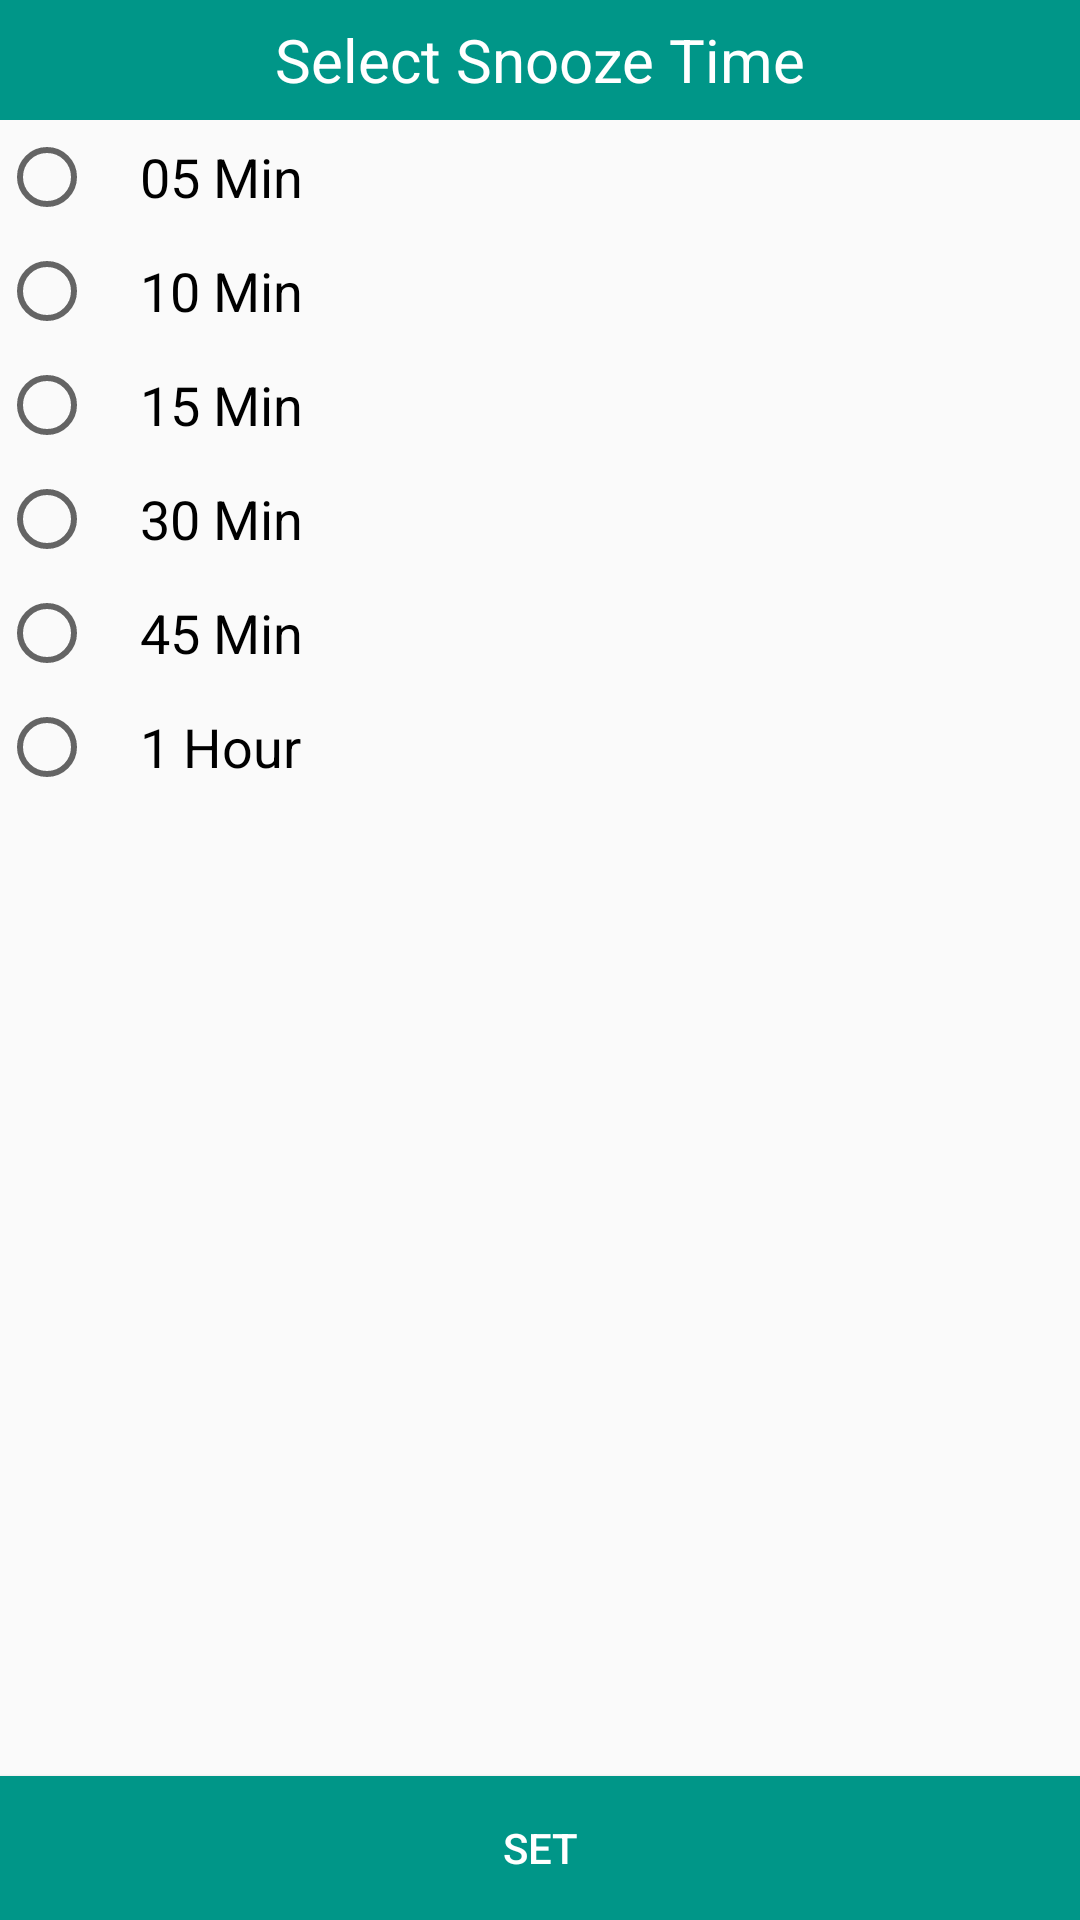

Reconstruct the res/layout file that produces this screen, plus the resources it refers to.
<!-- AndroidManifest.xml: application theme AppTheme -->
<!-- res/layout/activity_snooze_time.xml -->
<?xml version="1.0" encoding="utf-8"?>
<RelativeLayout xmlns:android="http://schemas.android.com/apk/res/android"
    xmlns:tools="http://schemas.android.com/tools"
    android:layout_width="match_parent"
    android:layout_height="wrap_content"
    android:paddingBottom="@dimen/activity_vertical_margin"
    android:paddingLeft="@dimen/activity_horizontal_margin"
    android:paddingRight="@dimen/activity_horizontal_margin"
    android:paddingTop="@dimen/activity_vertical_margin"
    tools:context="com.example.altaf.diary.SnoozeTime">
    <TextView
        android:id="@+id/snooze_title"
        android:layout_width="match_parent"
        android:layout_height="40dp"
        android:layout_alignParentTop="true"
        android:text="Select Snooze Time"
        android:background="?colorMaterial"
        android:textColor="#FFFFFF"
        android:textSize="20sp"
        android:gravity="center_vertical|center_horizontal" />

    <ScrollView
        android:layout_below="@id/snooze_title"
        android:layout_width="match_parent"
        android:layout_height="match_parent"
        android:layout_above="@+id/snooze_button">
    <RadioGroup
        android:layout_width="match_parent"
        android:layout_height="wrap_content">
        <RadioButton
            android:id="@+id/snooze_time1"
            android:layout_width="match_parent"
            android:layout_height="wrap_content"
            android:paddingLeft="15dp"
            android:layout_marginTop="3dp"
            android:layout_marginBottom="3dp"
            android:textSize="18sp"
            android:text="05 Min"
            />
        <RadioButton
            android:id="@+id/snooze_time2"
            android:layout_width="match_parent"
            android:layout_height="wrap_content"
            android:paddingLeft="15dp"
            android:layout_marginTop="3dp"
            android:layout_marginBottom="3dp"
            android:textSize="18sp"
            android:text="10 Min"/>
        <RadioButton
            android:id="@+id/snooze_time3"
            android:layout_width="match_parent"
            android:layout_height="wrap_content"
            android:paddingLeft="15dp"
            android:layout_marginTop="3dp"
            android:layout_marginBottom="3dp"
            android:textSize="18sp"
            android:text="15 Min"/>
        <RadioButton
            android:id="@+id/snooze_time4"
            android:layout_width="match_parent"
            android:layout_height="wrap_content"
            android:paddingLeft="15dp"
            android:layout_marginTop="3dp"
            android:layout_marginBottom="3dp"
            android:textSize="18sp"
            android:text="30 Min"/>
        <RadioButton
            android:id="@+id/snooze_time5"
            android:layout_width="match_parent"
            android:layout_height="wrap_content"
            android:paddingLeft="15dp"
            android:layout_marginTop="3dp"
            android:layout_marginBottom="3dp"
            android:textSize="18sp"
            android:text="45 Min"/>
        <RadioButton
            android:id="@+id/snooze_time6"
            android:layout_width="match_parent"
            android:layout_height="wrap_content"
            android:paddingLeft="15dp"
            android:layout_marginTop="3dp"
            android:layout_marginBottom="3dp"
            android:textSize="18sp"
            android:text="1 Hour"/>

    </RadioGroup>
    </ScrollView>

    <Button
        android:id="@+id/snooze_button"
        android:layout_alignParentBottom="true"
        android:layout_width="match_parent"
        android:layout_height="wrap_content"
        android:background="?colorMaterial"
        android:textColor="#FFFFFF"
        android:text="SET"/>

</RelativeLayout>
<!-- resources referenced by this layout -->
<resources>
  <style name="AppTheme" parent="Theme.AppCompat.Light.DarkActionBar">
          <item name="colorPrimary">@color/colorPrimary</item>
          <item name="colorPrimaryDark">@color/colorPrimaryDark</item>
          <item name="colorAccent">@color/colorAccent</item>
          <item name="colorMaterial">@color/colorMaterial</item>
      </style>
  <color name="colorPrimary">#009688</color>
  <color name="colorPrimaryDark">#FF008679</color>
  <color name="colorAccent">#ff4081</color>
  <color name="colorMaterial">#009688</color>
</resources>
